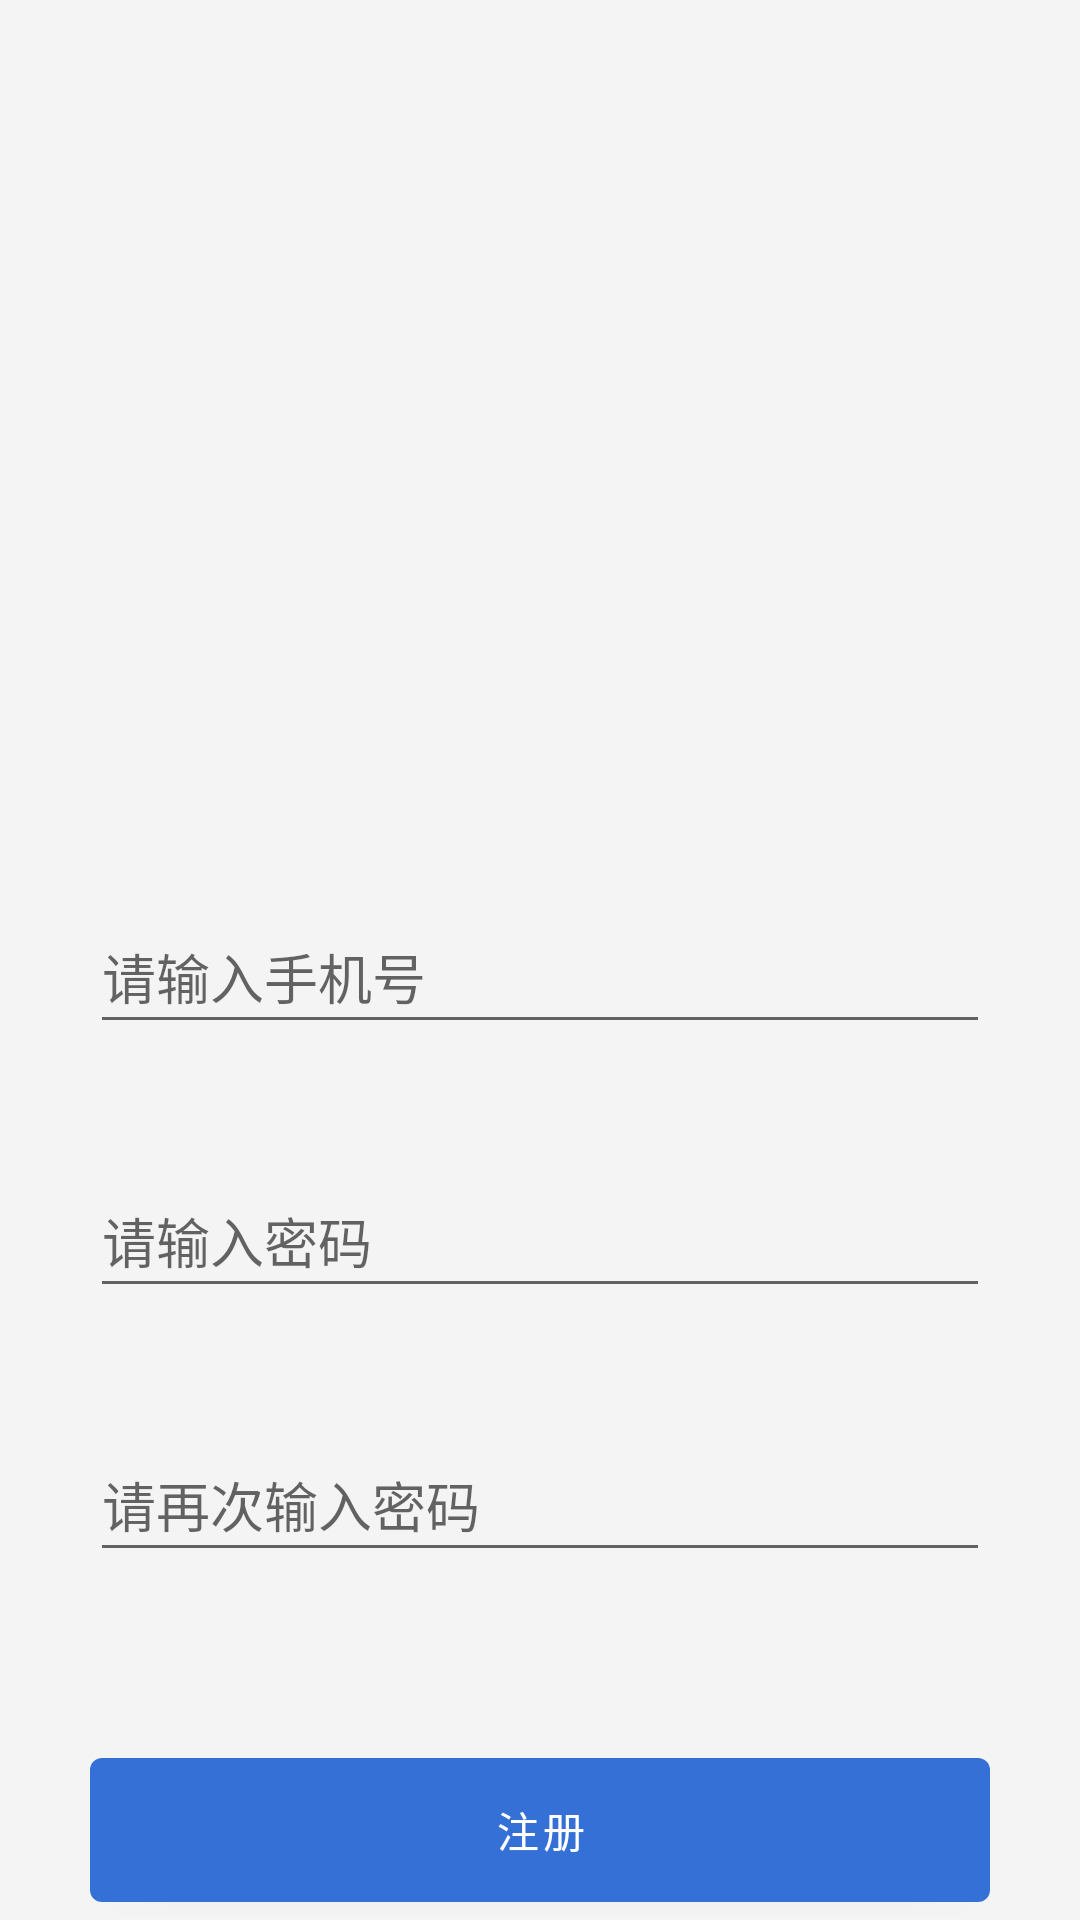

Here is an Android app screen rendered from its layout file. Give the layout XML and the strings, colors and styles it references.
<!-- AndroidManifest.xml: application theme Theme.GuYunWu -->
<!-- res/layout/activity_register.xml -->
<?xml version="1.0" encoding="utf-8"?>
<androidx.constraintlayout.widget.ConstraintLayout
        xmlns:android="http://schemas.android.com/apk/res/android"
        xmlns:app="http://schemas.android.com/apk/res-auto"
        xmlns:tools="http://schemas.android.com/tools"
        android:layout_width="match_parent"
        android:paddingStart="30dp"
        android:paddingEnd="30dp"
        android:layout_height="match_parent"
        tools:context=".ui.init.LoginActivity">
    <ImageView
            android:layout_width="wrap_content"
            android:layout_height="wrap_content"
            android:src="@mipmap/ic_launcher"
            android:id="@+id/icon"
            app:layout_constraintEnd_toEndOf="parent"
            app:layout_constraintTop_toTopOf="parent"
            app:layout_constraintStart_toStartOf="parent"
            app:layout_constraintBottom_toTopOf="@+id/txt_name"/>
    <EditText
            android:id="@+id/txt_name"
            android:layout_width="0dp"
            android:layout_height="wrap_content"
            android:layout_marginTop="150dp"
            android:ems="10"
            android:hint="请输入手机号"
            android:inputType="phone"
            android:minHeight="48dp"
            app:layout_constraintEnd_toEndOf="parent"
            app:layout_constraintStart_toStartOf="parent"
            app:layout_constraintTop_toTopOf="@+id/icon"/>

    <EditText
            android:id="@+id/txt_pwd"
            android:layout_width="0dp"
            android:layout_height="wrap_content"
            android:layout_marginTop="40dp"
            android:ems="10"
            android:hint="请输入密码"
            android:inputType="textPassword"
            android:minHeight="48dp"
            app:layout_constraintEnd_toEndOf="parent"
            app:layout_constraintStart_toStartOf="parent"
            app:layout_constraintTop_toBottomOf="@+id/txt_name"/>

    <EditText
            android:id="@+id/txt_pwd_repeat"
            android:layout_width="0dp"
            android:layout_height="wrap_content"
            android:layout_marginTop="40dp"
            android:ems="10"
            android:hint="请再次输入密码"
            android:inputType="textPassword"
            android:minHeight="48dp"
            app:layout_constraintTop_toBottomOf="@+id/txt_pwd"
            app:layout_constraintEnd_toEndOf="parent"
            app:layout_constraintStart_toStartOf="parent"/>

    <com.google.android.material.button.MaterialButton
            android:id="@+id/btn_register"
            android:layout_width="match_parent"
            android:layout_height="wrap_content"
            android:layout_marginTop="150dp"
            android:insetTop="0dp"
            android:insetBottom="0dp"
            android:text="注册"
            app:layout_constraintStart_toStartOf="parent"
            app:layout_constraintTop_toBottomOf="@+id/txt_pwd"
            app:layout_constraintEnd_toEndOf="parent"/>
</androidx.constraintlayout.widget.ConstraintLayout>
<!-- resources referenced by this layout -->
<resources>
  <style name="Theme.GuYunWu" parent="Theme.MaterialComponents.DayNight.DarkActionBar">
          
          <item name="colorPrimary">@color/lake_500</item>
          <item name="colorPrimaryVariant">@color/lake_700</item>
          <item name="colorOnPrimary">@color/white</item>
          <item name="android:windowBackground">@color/grey</item>
          
          <item name="colorSecondary">@color/blue_500</item>
          <item name="colorSecondaryVariant">@color/blue_700</item>
          <item name="colorOnSecondary">@color/black</item>
          
          <item name="android:statusBarColor">@color/lake_500</item>
          
          <item name="android:forceDarkAllowed">false</item>
      </style>
  <color name="lake_500">#3570D6</color>
  <color name="lake_700">#3C50C1</color>
  <color name="white">#FFFFFFFF</color>
  <color name="grey">#F4F4F4</color>
  <color name="blue_500">#FF2196F3</color>
  <color name="blue_700">#FF1976D2</color>
  <color name="black">#FF000000</color>
</resources>
